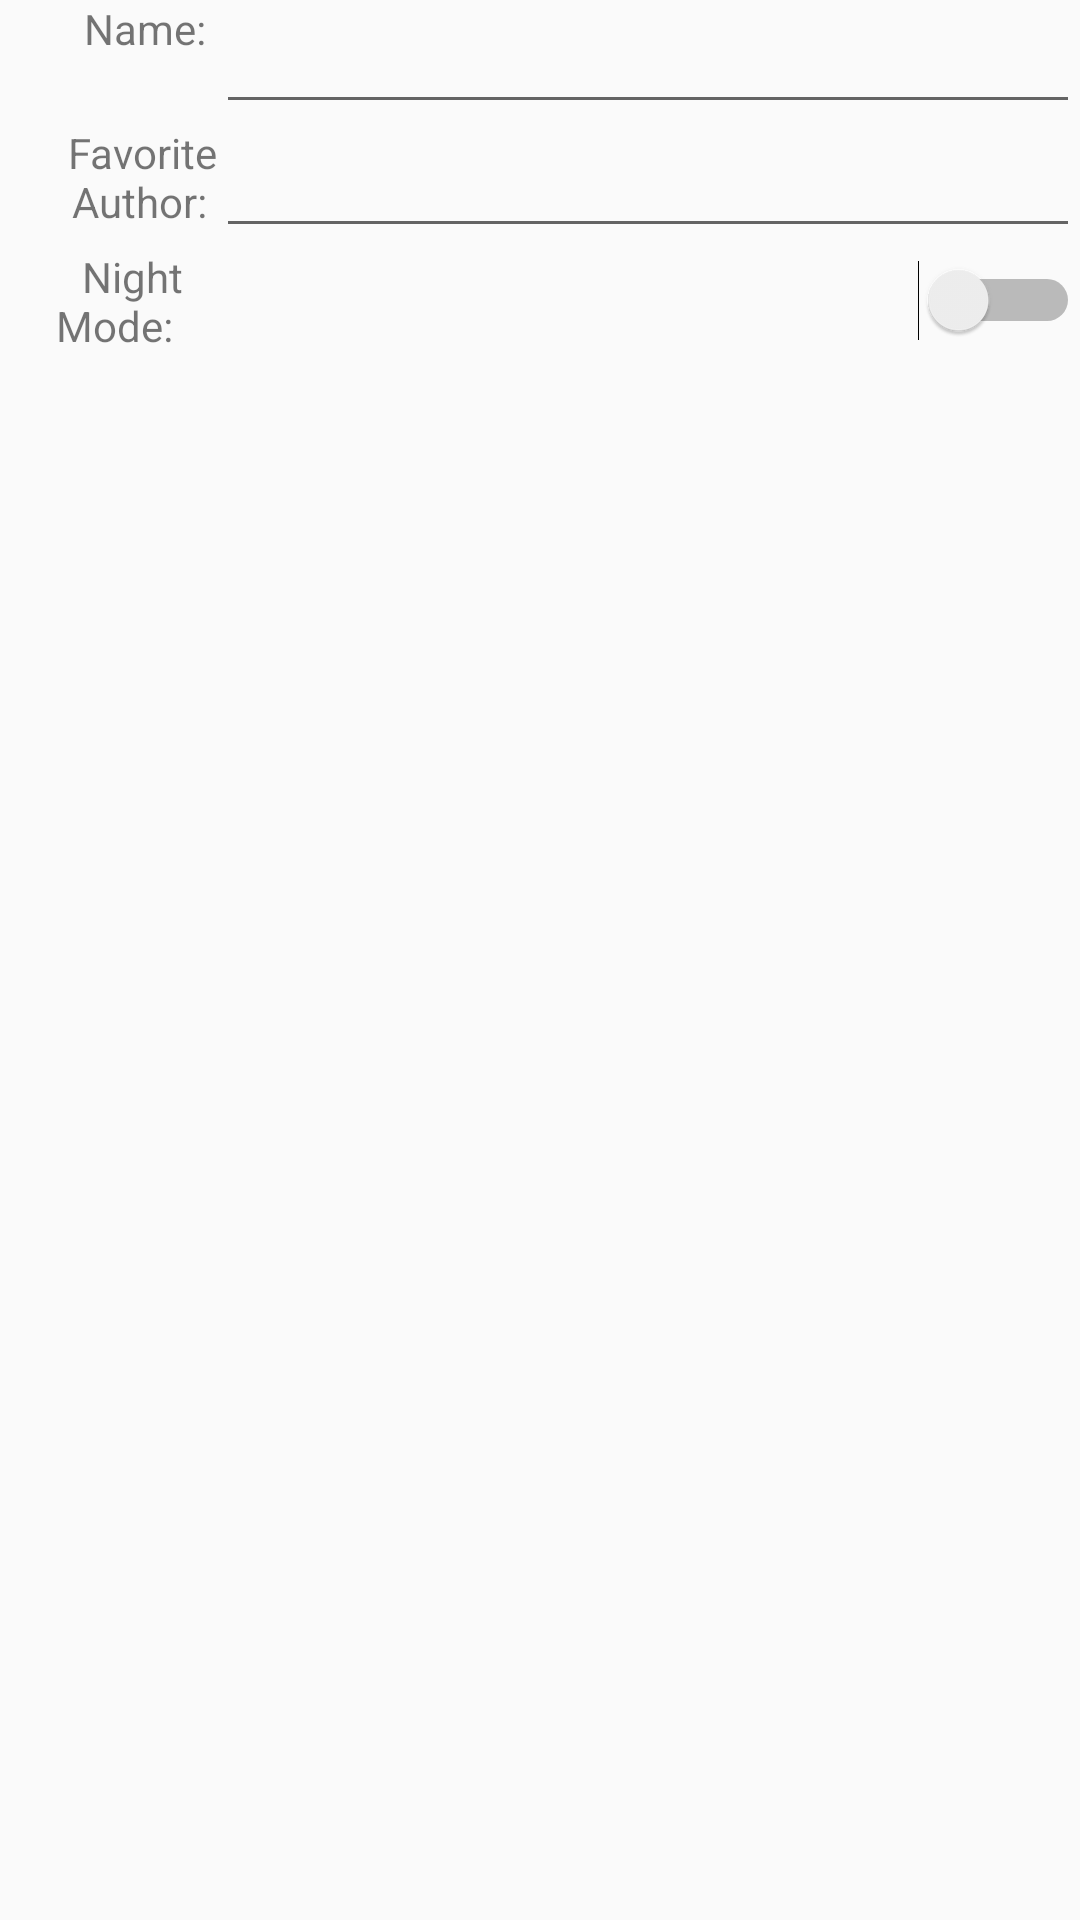

Layout XML and referenced resources for this Android screen:
<!-- AndroidManifest.xml: application theme AppTheme -->
<!-- res/layout/content_settings.xml -->
<?xml version="1.0" encoding="utf-8"?>
<LinearLayout xmlns:android="http://schemas.android.com/apk/res/android"
    xmlns:app="http://schemas.android.com/apk/res-auto"
    xmlns:tools="http://schemas.android.com/tools"
    android:layout_width="match_parent"
    android:layout_height="match_parent"
    app:layout_behavior="@string/appbar_scrolling_view_behavior"
    tools:context=".SettingsActivity"
    tools:showIn="@layout/activity_settings"
    android:orientation="vertical">

    <LinearLayout style="@style/content_settings_layout">

        <TextView
            android:text="Name: "
            style="@style/content_settings_label" />

        <EditText
            android:id="@+id/settingsNameEdit"
            style="@style/content_settings_text" />

    </LinearLayout>

    <LinearLayout style="@style/content_settings_layout">

        <TextView
            android:text="Favorite Author: "
            style="@style/content_settings_label" />

        <EditText
            android:id="@+id/settingsAuthorEdit"
            style="@style/content_settings_text" />

    </LinearLayout>

    <LinearLayout style="@style/content_settings_layout">

        <TextView
            android:text="Night Mode: "
            style="@style/content_settings_label" />

        <Switch
            android:layout_width="wrap_content"
            android:layout_height="wrap_content"
            android:id="@+id/settingsNightMode"
            android:layout_gravity="center"
            android:layout_weight="80"/>

    </LinearLayout>
</LinearLayout>
<!-- res/layout/activity_settings.xml (included above) -->
<?xml version="1.0" encoding="utf-8"?>
<android.support.design.widget.CoordinatorLayout xmlns:android="http://schemas.android.com/apk/res/android"
    xmlns:app="http://schemas.android.com/apk/res-auto"
    xmlns:tools="http://schemas.android.com/tools"
    android:layout_width="match_parent"
    android:layout_height="match_parent"
    tools:context=".SettingsActivity">

    <android.support.design.widget.AppBarLayout
        android:layout_width="match_parent"
        android:layout_height="wrap_content"
        android:theme="@style/AppTheme.AppBarOverlay">

        <android.support.v7.widget.Toolbar
            android:id="@+id/toolbar"
            android:layout_width="match_parent"
            android:layout_height="?attr/actionBarSize"
            android:background="?attr/colorPrimary"
            app:popupTheme="@style/AppTheme.PopupOverlay" />

    </android.support.design.widget.AppBarLayout>

    <include layout="@layout/content_settings" />

    <android.support.design.widget.FloatingActionButton
        android:id="@+id/fabSettingsActivity"
        android:layout_width="wrap_content"
        android:layout_height="wrap_content"
        android:layout_gravity="bottom|end"
        android:layout_margin="@dimen/fab_margin"
        app:srcCompat="@android:drawable/ic_menu_save" />

</android.support.design.widget.CoordinatorLayout>
<!-- resources referenced by this layout -->
<resources>
  <style name="AppTheme.AppBarOverlay" parent="ThemeOverlay.AppCompat.Dark.ActionBar" />
  <style name="AppTheme.PopupOverlay" parent="ThemeOverlay.AppCompat.Light" />
  <style name="content_settings_label">
          <item name="android:layout_width">0sp</item>
          <item name="android:layout_height">wrap_content</item>
          <item name="android:layout_marginBottom">0sp</item>
          <item name="android:layout_weight">20</item>
          <item name="android:gravity">right</item>
      </style>
  <style name="content_settings_layout">
          <item name="android:layout_width">match_parent</item>
          <item name="android:layout_height">wrap_content</item>
          <item name="android:layout_marginBottom">0sp</item>
          <item name="android:orientation">horizontal</item>
          <item name="android:baselineAligned">false</item>
          <item name="android:weightSum">100</item>
      </style>
  <style name="content_settings_text">
          <item name="android:layout_width">0sp</item>
          <item name="android:layout_marginBottom">0sp</item>
          <item name="android:layout_height">wrap_content</item>
          <item name="android:layout_weight">80</item>
      </style>
  <style name="AppTheme" parent="Theme.AppCompat.DayNight">
          
          <item name="colorPrimary">@color/colorPrimary</item>
          <item name="colorPrimaryDark">@color/colorPrimaryDark</item>
          <item name="colorAccent">@color/colorAccent</item>
      </style>
  <!-- not gathered from this repository: default colours our renderer supplied (Android Studio template values) -->
  <color name="colorPrimary">#FF6200EE</color>
  <color name="colorPrimaryDark">#FF3700B3</color>
  <color name="colorAccent">#FF03DAC5</color>
</resources>
